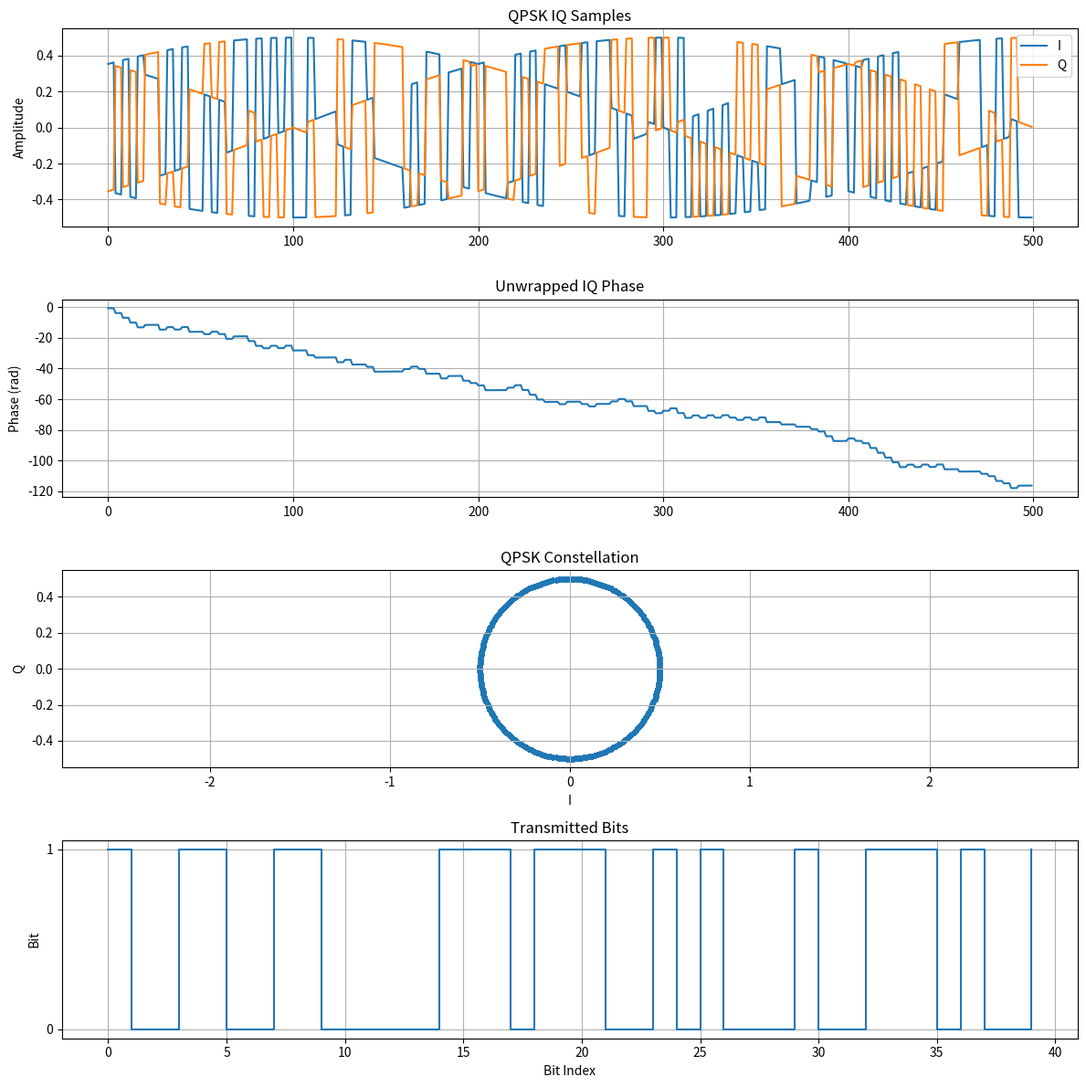

Generate this figure with matplotlib:

import numpy as np
import matplotlib.pyplot as plt


# Pluto SDR Configuration

FS = 4_000_000
CENTER_FREQ = 2_402_000_000
RX_BANDWIDTH = 2_000_000
BUFFER_SIZE = 8192

# QPSK Parameters

SYMBOL_RATE = 1_000_000
BITS_PER_SYMBOL = 2
SAMPLES_PER_SYMBOL = FS // SYMBOL_RATE

AMPLITUDE = 0.5
NOISE_LEVEL = 0.0

# Carrier frequency offset (baseband)
FREQ_OFFSET = 5_000#25_000

rng = np.random.default_rng(420)

# Generate Random Data

# Generate enough bits to fill the buffer
num_symbols = BUFFER_SIZE // SAMPLES_PER_SYMBOL
num_bits = num_symbols * BITS_PER_SYMBOL

bits = rng.integers(0, 2, size=num_bits, dtype=np.uint8)

# Group bits into pairs
bit_pairs = bits.reshape(-1, 2)

# QPSK Modulation

# Gray-coded QPSK mapping:
#
# 00 ->  45 degrees
# 01 -> 135 degrees
# 11 -> 225 degrees
# 10 -> 315 degrees

qpsk_symbols = (
    (1 - 2 * bit_pairs[:, 1].astype(float))
    + 1j * (1 - 2 * bit_pairs[:, 0].astype(float))
) / np.sqrt(2)

# Upsample: hold each symbol for 4 samples
iq = np.repeat(qpsk_symbols, SAMPLES_PER_SYMBOL)

# Scale amplitude
iq *= AMPLITUDE

# Add Carrier Frequency Offset

t = np.arange(len(iq)) / FS

iq *= np.exp(
    1j * 2 * np.pi * FREQ_OFFSET * t
)

# Add AWGN Noise

noise = NOISE_LEVEL * (
    rng.normal(size=len(iq))
    + 1j * rng.normal(size=len(iq))
) / np.sqrt(2)

iq += noise

# Convert to Pluto Format

iq = iq.astype(np.complex64)

# Keep exactly one Pluto buffer
iq = iq[:BUFFER_SIZE]

# Plot Results

fig, ax = plt.subplots(4, 1, figsize=(12, 12))

# I and Q versus time
ax[0].plot(iq.real[:500], label="I")
ax[0].plot(iq.imag[:500], label="Q")

ax[0].set_title("QPSK IQ Samples")
ax[0].set_ylabel("Amplitude")
ax[0].legend()
ax[0].grid()

# Unwrapped phase
ax[1].plot(np.unwrap(np.angle(iq[:500])))

ax[1].set_title("Unwrapped IQ Phase")
ax[1].set_ylabel("Phase (rad)")
ax[1].grid()

# Constellation sampled once per symbol
symbol_samples = iq[::SAMPLES_PER_SYMBOL]

ax[2].scatter(
    symbol_samples.real,
    symbol_samples.imag,
    s=10
)

ax[2].set_title("QPSK Constellation")
ax[2].set_xlabel("I")
ax[2].set_ylabel("Q")
ax[2].axis("equal")
ax[2].grid()

# Original transmitted bits
ax[3].step(
    np.arange(40),
    bits[:40],
    where="post"
)

ax[3].set_title("Transmitted Bits")
ax[3].set_xlabel("Bit Index")
ax[3].set_ylabel("Bit")
ax[3].set_yticks([0, 1])
ax[3].grid()

plt.tight_layout()
plt.show()

# Save IQ Data

np.save("qpsk_iq.npy", iq)

print("Saved qpsk_iq.npy")
print("Sample rate:", FS)
print("Symbol rate:", SYMBOL_RATE)
print("Samples per symbol:", SAMPLES_PER_SYMBOL)
print("Carrier frequency offset:", FREQ_OFFSET, "Hz")
print("Number of bits:", len(bits))
print("Number of IQ samples:", len(iq))
